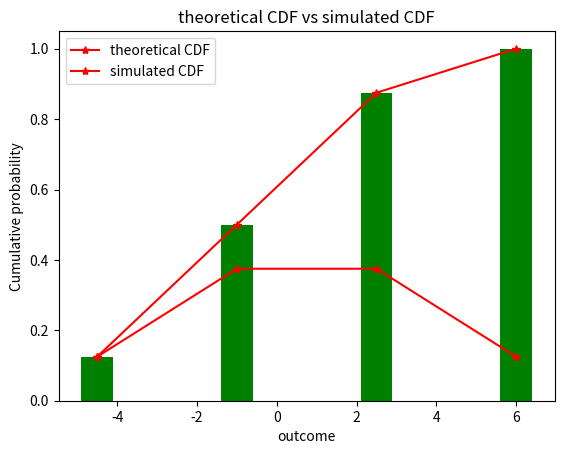

Write the Python code that produced this figure.
#!/usr/bin/env python
# coding: utf-8

# In[11]:


import random
import matplotlib.pyplot as plt


# In[12]:


#Here i will be generating a random number between 0 and 1,if it is greater than .5 i will be assigning it as 1(head occured)
# if it is less than .5 i will assign it as 0(tail happenend).I will be repeating this 3 times as the coin is tossed 3 times.
#this experiment is repeated z=5000000
z=0
list1=[]
while z<5000000:
    num1=random.random()
    if num1>.5:
        x0=2
    else:
        x0=-1.5
    num2=random.random()
    if num2>.5:
        x1=x0+2
    else:
        x1=x0-1.5
    num3=random.random()
    if num3>.5:
        x2=x1+2
    else:
        x2=x1-1.5
    list1.append(x2)
    z+=1
list2=list(set(list1))    
list2.sort()


# In[13]:


print(f'The sample space of random varible X2 will be{list2}')


# In[14]:


# A=6,B=2.5,C=-1.0,D=-4.5


# In[24]:


A=list1.count(6)/z
B=list1.count(2.5)/z
C=list1.count(-1)/z
D=list1.count(-4.5)/z


# In[27]:


x=[-4.5,-1,2.5,6.0]
y1=[A,B,C,D]
y2=[1/8,3/8,3/8,1/8]
plt.bar(x,y1,color='green')
plt.plot(x,y2,marker="*",color='red')
plt.legend(['theoretical PMF','simulated PMF'])
plt.title('theoretical PMF vs simulated PMF')
plt.xlabel('outcome')
plt.ylabel('probability')


# In[26]:


x=[-4.5,-1,2.5,6.0]
y1=[A,B+A,C+B+A,D+C+B+A]
y2=[1/8,3/8+1/8,3/8+3/8+1/8,1/8+3/8+3/8+1/8]
plt.plot(x,y2,marker="*",color='red')
plt.bar(x,y1,color='Green')
plt.legend(['theoretical CDF','simulated CDF'])
plt.title('theoretical CDF vs simulated CDF')
plt.xlabel('outcome')
plt.ylabel('Cumulative probability')


# In[ ]:




